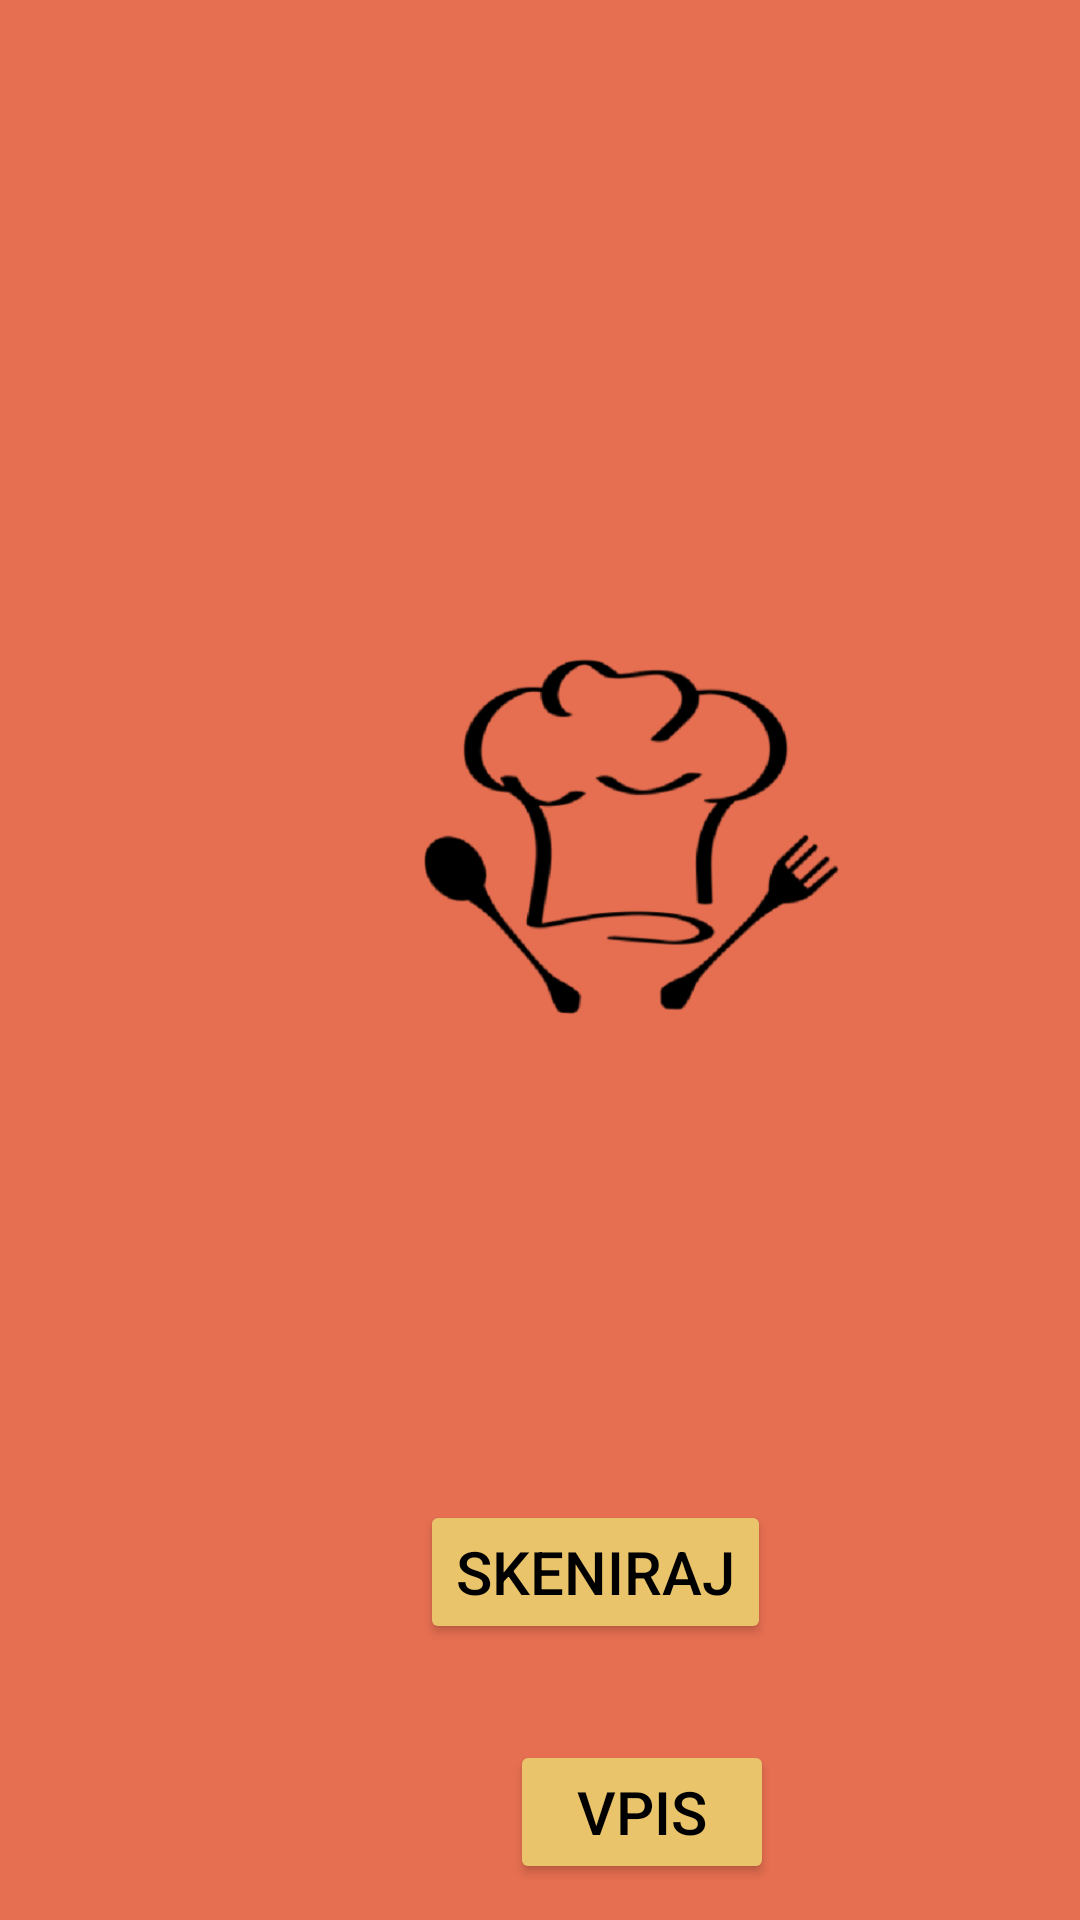

Android layout source for this screen:
<!-- AndroidManifest.xml: application theme Theme.Restavracija -->
<!-- res/layout/activity_prva_stran.xml -->
<?xml version="1.0" encoding="utf-8"?>
<RelativeLayout xmlns:android="http://schemas.android.com/apk/res/android"
    xmlns:app="http://schemas.android.com/apk/res-auto"
    xmlns:tools="http://schemas.android.com/tools"
    android:layout_width="match_parent"
    android:layout_height="match_parent"
    tools:context=".PrvaStran"
    android:background="#e76f51"
    >

    <Button
        android:id="@+id/skeniraj"
        android:layout_width="wrap_content"
        android:layout_height="wrap_content"
        android:layout_marginStart="140dp"
        android:layout_marginTop="500dp"
        android:backgroundTint="#e9c46a"
        android:text="Skeniraj"
        android:textColor="#000000"
        android:textSize="20dp"
        tools:layout_editor_absoluteX="178dp"
        tools:layout_editor_absoluteY="152dp" />

    <Button
        android:id="@+id/vpis"
        android:layout_width="wrap_content"
        android:layout_height="wrap_content"
        android:layout_marginStart="170dp"
        android:layout_marginTop="580dp"
        android:backgroundTint="#e9c46a"
        android:text="VPIS"
        android:textColor="#000000"
        android:textSize="20dp"
        tools:layout_editor_absoluteX="156dp"
        tools:layout_editor_absoluteY="322dp" />

    <ImageView
        android:id="@+id/imageView"
        android:layout_width="180dp"
        android:layout_height="200dp"
        android:layout_marginStart="120dp"
        android:layout_marginTop="180dp"
        app:srcCompat="@drawable/logo1" />
</RelativeLayout>
<!-- resources referenced by this layout -->
<resources>
  <!-- drawable logo1: png bitmap (drawable, 41616 bytes) -->
  <style name="Theme.Restavracija" parent="Theme.MaterialComponents.DayNight.DarkActionBar">
          
          <item name="colorPrimary">@color/purple_500</item>
          <item name="colorPrimaryVariant">@color/purple_700</item>
          <item name="colorOnPrimary">@color/white</item>
          
          <item name="colorSecondary">@color/teal_200</item>
          <item name="colorSecondaryVariant">@color/teal_700</item>
          <item name="colorOnSecondary">@color/black</item>
          
          <item name="android:statusBarColor" tools:targetApi="l">?attr/colorPrimaryVariant</item>
          
      </style>
  <color name="purple_500">#f4a261</color>
  <color name="purple_700">#f4a261</color>
  <color name="white">#FFFFFFFF</color>
  <color name="teal_200">#f4a261</color>
  <color name="teal_700">#f4a261</color>
  <color name="black">#FF000000</color>
</resources>
